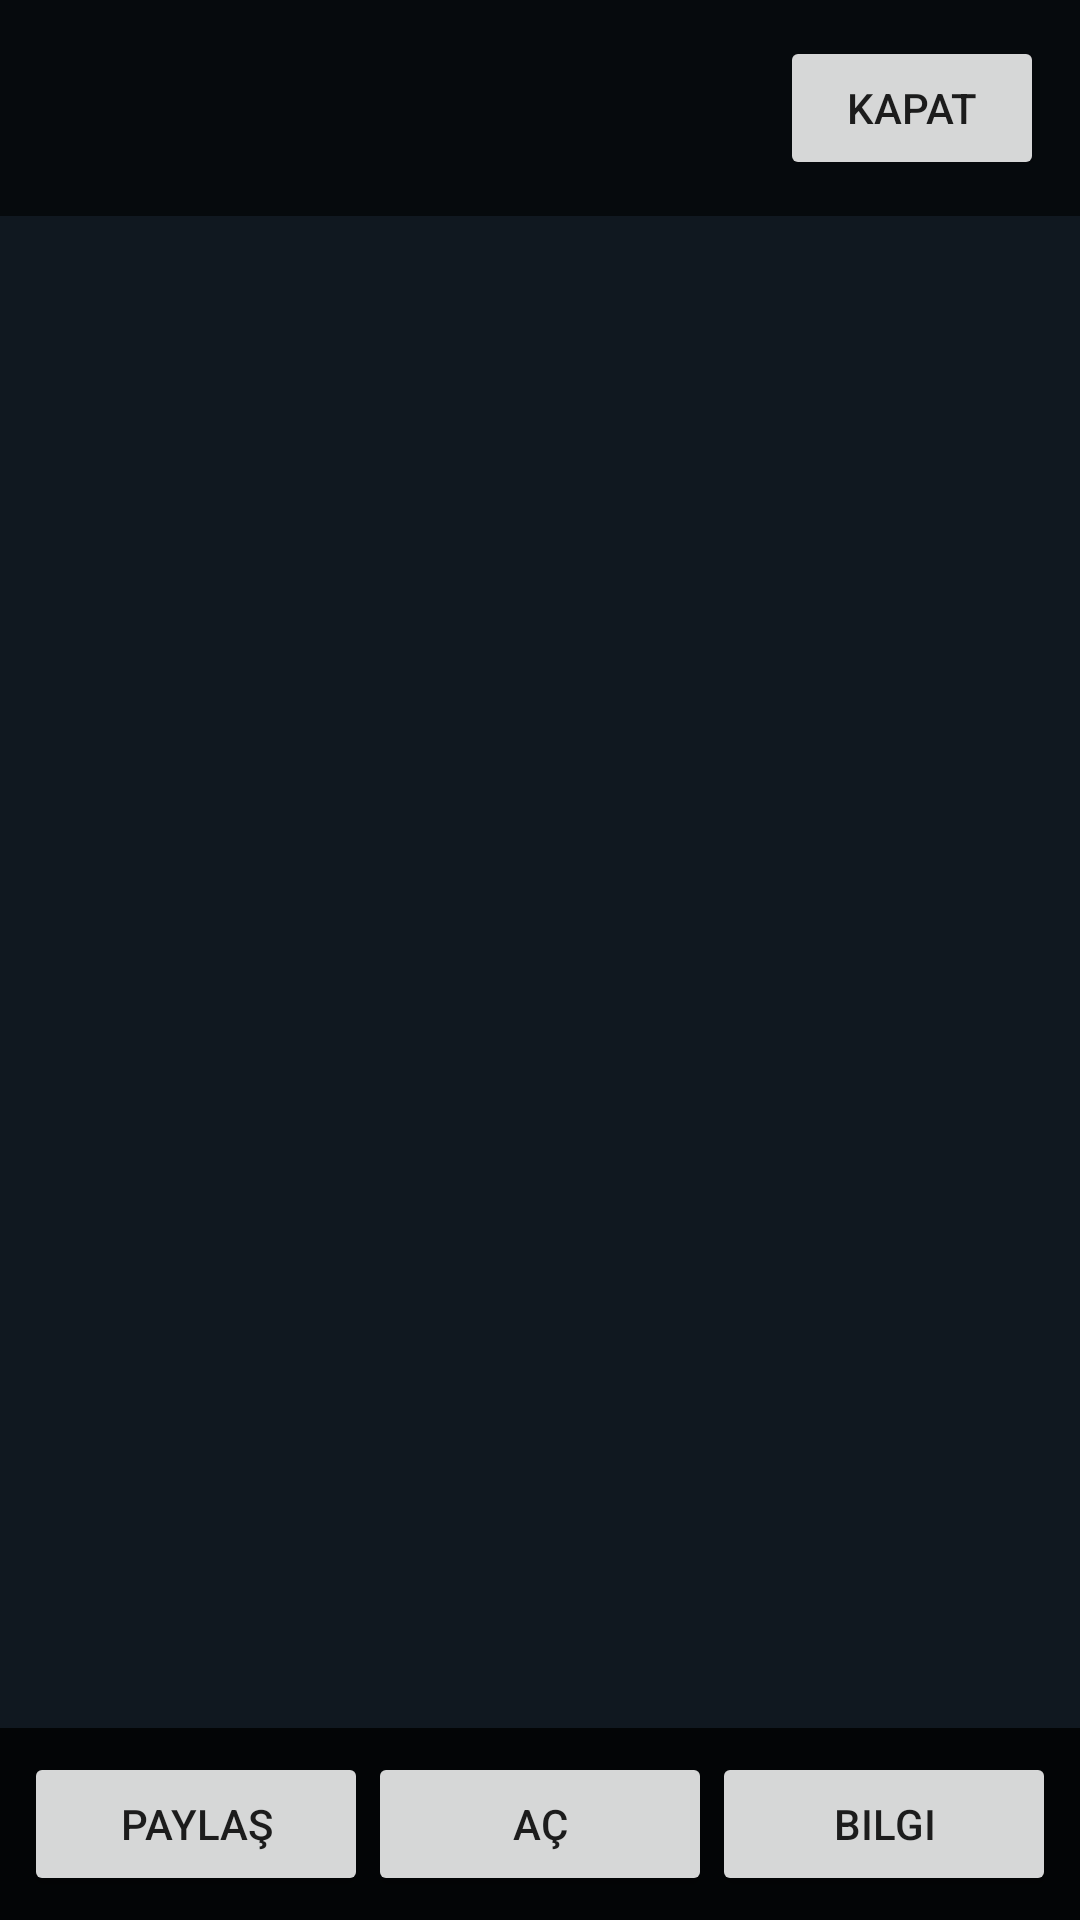

Reconstruct the res/layout file that produces this screen, plus the resources it refers to.
<!-- AndroidManifest.xml: activity theme Theme.TRDriver -->
<!-- res/layout/activity_media_preview.xml -->
<?xml version="1.0" encoding="utf-8"?>
<FrameLayout xmlns:android="http://schemas.android.com/apk/res/android"
    android:layout_width="match_parent"
    android:layout_height="match_parent"
    android:background="#101820">

    <androidx.viewpager2.widget.ViewPager2
        android:id="@+id/previewPager"
        android:layout_width="match_parent"
        android:layout_height="match_parent" />

    <LinearLayout
        android:layout_width="match_parent"
        android:layout_height="wrap_content"
        android:layout_gravity="top"
        android:background="#99000000"
        android:gravity="center_vertical"
        android:orientation="horizontal"
        android:padding="12dp">

        <TextView
            android:id="@+id/previewTitle"
            android:layout_width="0dp"
            android:layout_height="wrap_content"
            android:layout_weight="1"
            android:ellipsize="end"
            android:maxLines="1"
            android:textColor="#FFFFFF"
            android:textStyle="bold" />

        <TextView
            android:id="@+id/previewCounter"
            android:layout_width="wrap_content"
            android:layout_height="wrap_content"
            android:paddingHorizontal="8dp"
            android:textColor="#CCFFFFFF"
            android:textSize="12sp" />

        <Button
            android:id="@+id/btnClosePreview"
            android:layout_width="wrap_content"
            android:layout_height="wrap_content"
            android:text="Kapat" />
    </LinearLayout>

    <LinearLayout
        android:id="@+id/previewBottomBar"
        android:layout_width="match_parent"
        android:layout_height="wrap_content"
        android:layout_gravity="bottom"
        android:background="#CC000000"
        android:gravity="center"
        android:orientation="horizontal"
        android:padding="8dp">

        <Button
            android:id="@+id/btnSharePreview"
            android:layout_width="0dp"
            android:layout_height="wrap_content"
            android:layout_weight="1"
            android:text="Paylaş" />

        <Button
            android:id="@+id/btnOpenExternal"
            android:layout_width="0dp"
            android:layout_height="wrap_content"
            android:layout_weight="1"
            android:text="Aç" />

        <Button
            android:id="@+id/btnInfoPreview"
            android:layout_width="0dp"
            android:layout_height="wrap_content"
            android:layout_weight="1"
            android:text="Bilgi" />

        <Button
            android:id="@+id/btnDeletePreview"
            android:layout_width="0dp"
            android:layout_height="wrap_content"
            android:layout_weight="1"
            android:text="Sil"
            android:visibility="gone" />
    </LinearLayout>
</FrameLayout>
<!-- resources referenced by this layout -->
<resources>
  <style name="Theme.TRDriver" parent="Theme.MaterialComponents.Light.NoActionBar">
          <item name="colorPrimary">@color/tr_blue</item>
          <item name="colorPrimaryVariant">@color/tr_blue_dark</item>
          <item name="colorOnPrimary">@color/tr_white</item>
          <item name="android:statusBarColor">@color/tr_blue_dark</item>
          <item name="android:windowBackground">@color/tr_sky</item>
      </style>
  <color name="tr_blue">#0B5CAD</color>
  <color name="tr_blue_dark">#083F78</color>
  <color name="tr_white">#FFFFFF</color>
  <color name="tr_sky">#E8F2FC</color>
</resources>
